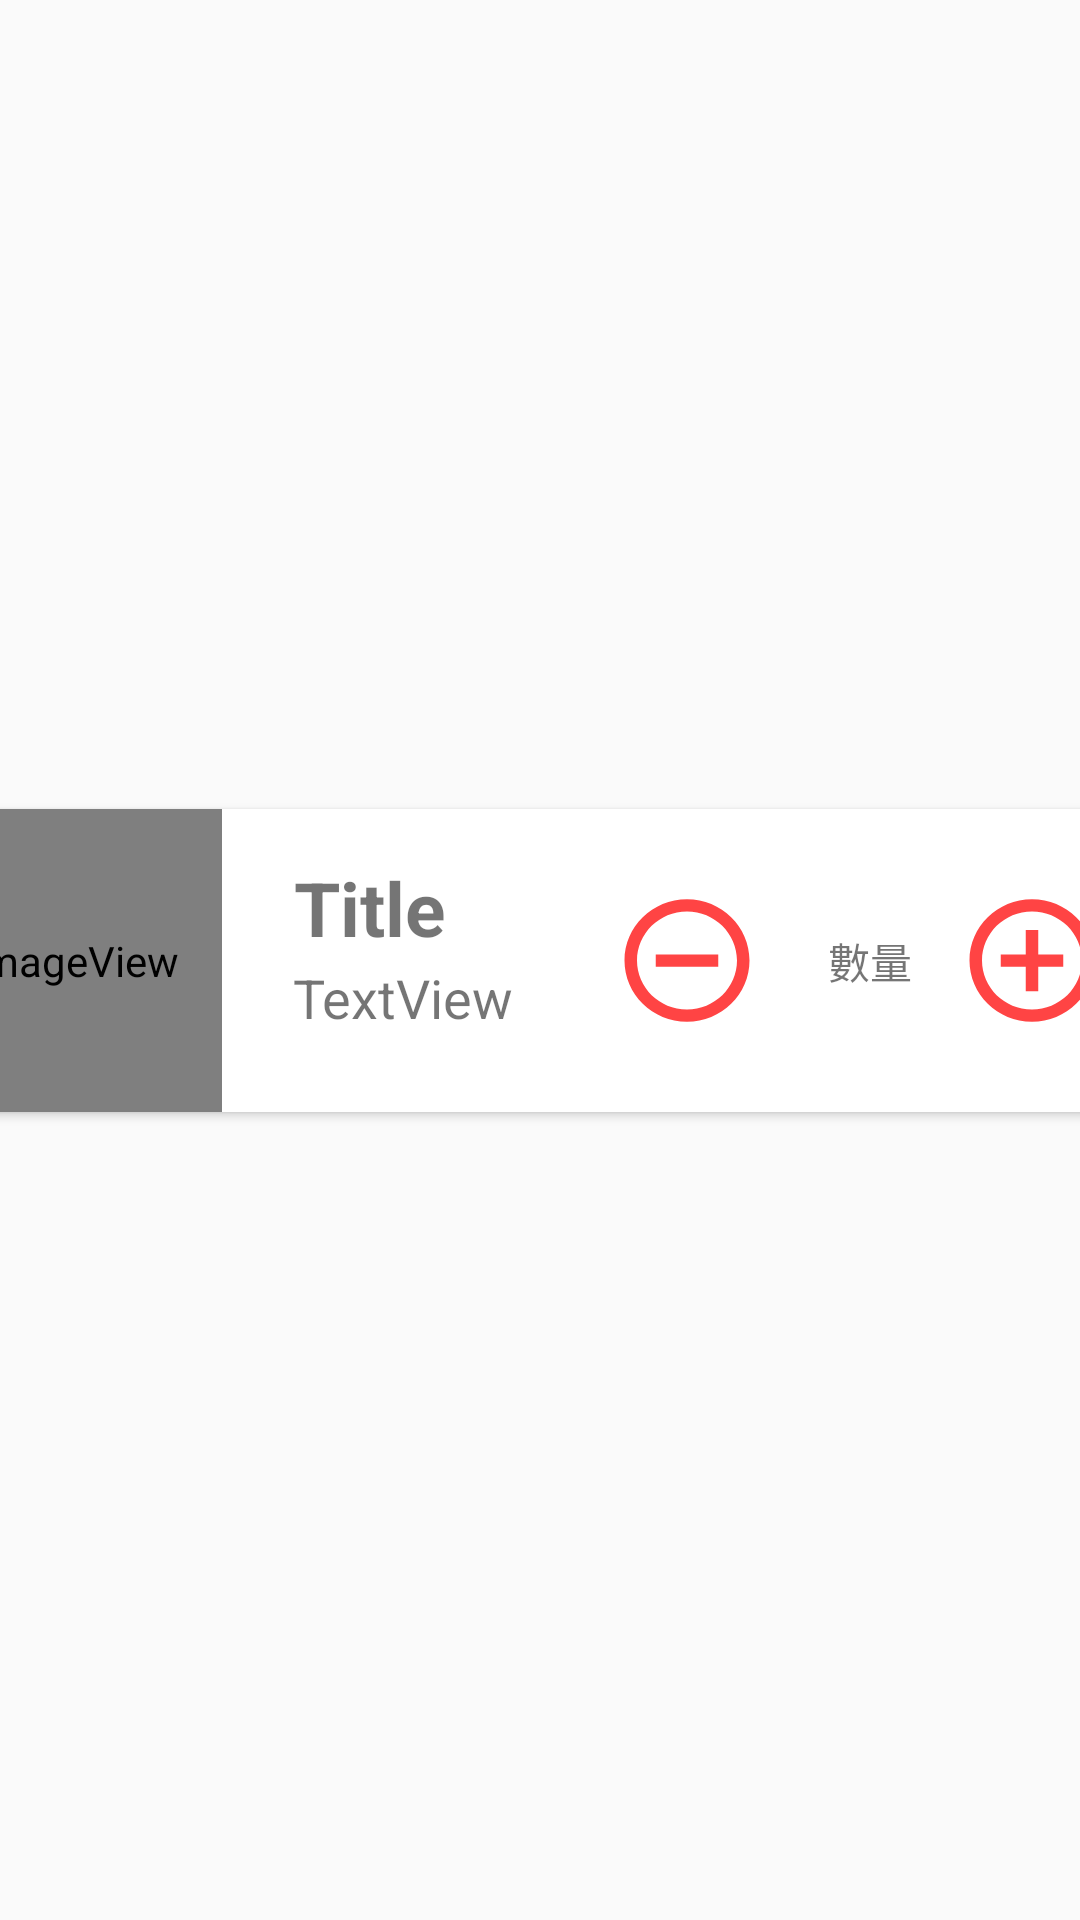

Produce the Android XML layout that renders to this screen, including the resource entries it uses.
<!-- AndroidManifest.xml: application theme Theme.Nav4.NoActionBar -->
<!-- res/layout/modify_row.xml -->
<?xml version="1.0" encoding="utf-8"?>
<androidx.constraintlayout.widget.ConstraintLayout xmlns:android="http://schemas.android.com/apk/res/android"
    xmlns:app="http://schemas.android.com/apk/res-auto"
    xmlns:tools="http://schemas.android.com/tools"
    android:layout_width="wrap_content"
    android:layout_height="wrap_content">

    <androidx.cardview.widget.CardView
        android:id="@+id/cardView2"
        android:layout_width="409dp"
        android:layout_height="wrap_content"
        app:layout_constraintBottom_toBottomOf="parent"
        app:layout_constraintEnd_toEndOf="parent"
        app:layout_constraintStart_toStartOf="parent"
        app:layout_constraintTop_toTopOf="parent">

        <androidx.constraintlayout.widget.ConstraintLayout
            android:layout_width="match_parent"
            android:layout_height="match_parent">

            <Button
                android:id="@+id/button2"
                android:layout_width="50dp"
                android:layout_height="49dp"
                android:background="@drawable/ic_baseline_add_circle_outline_24"
                app:layout_constraintBottom_toBottomOf="parent"
                app:layout_constraintEnd_toEndOf="parent"
                app:layout_constraintHorizontal_bias="0.955"
                app:layout_constraintStart_toStartOf="parent"
                app:layout_constraintTop_toTopOf="parent"
                tools:ignore="SpeakableTextPresentCheck" />

            <Button
                android:id="@+id/button11"
                android:layout_width="50dp"
                android:layout_height="49dp"
                android:background="@drawable/ic_baseline_remove_circle_outline_24"
                app:layout_constraintBottom_toBottomOf="parent"
                app:layout_constraintEnd_toEndOf="parent"
                app:layout_constraintHorizontal_bias="0.635"
                app:layout_constraintStart_toStartOf="parent"
                app:layout_constraintTop_toTopOf="parent"
                tools:ignore="SpeakableTextPresentCheck" />

            <TextView
                android:id="@+id/Count"
                android:layout_width="wrap_content"
                android:layout_height="wrap_content"
                android:text="數量"
                app:layout_constraintBottom_toBottomOf="parent"
                app:layout_constraintEnd_toEndOf="parent"
                app:layout_constraintHorizontal_bias="0.787"
                app:layout_constraintStart_toStartOf="parent"
                app:layout_constraintTop_toTopOf="parent" />

            <TextView
                android:id="@+id/price"
                android:layout_width="wrap_content"
                android:layout_height="wrap_content"
                android:text="TextView"
                android:textSize="18sp"
                app:layout_constraintBottom_toBottomOf="parent"
                app:layout_constraintEnd_toEndOf="parent"
                app:layout_constraintHorizontal_bias="0.1"
                app:layout_constraintStart_toEndOf="@+id/food_image"
                app:layout_constraintTop_toTopOf="parent"
                app:layout_constraintVertical_bias="0.662" />

            <TextView
                android:id="@+id/food_name"
                android:layout_width="wrap_content"
                android:layout_height="wrap_content"
                android:text="Title"
                android:textSize="25sp"
                android:textStyle="bold"
                app:layout_constraintBottom_toBottomOf="parent"
                app:layout_constraintEnd_toEndOf="parent"
                app:layout_constraintHorizontal_bias="0.092"
                app:layout_constraintStart_toEndOf="@+id/food_image"
                app:layout_constraintTop_toTopOf="parent"
                app:layout_constraintVertical_bias="0.238" />

            <ImageView
                android:id="@+id/food_image"
                android:layout_width="98dp"
                android:layout_height="101dp"
                app:layout_constraintBottom_toBottomOf="parent"
                app:layout_constraintEnd_toEndOf="parent"
                app:layout_constraintHorizontal_bias="0.0"
                app:layout_constraintStart_toStartOf="parent"
                app:layout_constraintTop_toTopOf="parent"
                app:layout_constraintVertical_bias="0.0"
                app:srcCompat="@android:drawable/sym_def_app_icon" />
        </androidx.constraintlayout.widget.ConstraintLayout>
    </androidx.cardview.widget.CardView>

</androidx.constraintlayout.widget.ConstraintLayout>
<!-- resources referenced by this layout -->
<resources>
  <!-- drawable ic_baseline_add_circle_outline_24 (drawable) -->
  <vector xmlns:android="http://schemas.android.com/apk/res/android"
      android:width="24dp"
      android:height="24dp"
      android:viewportWidth="24"
      android:viewportHeight="24">
    <path
        android:fillColor="@android:color/holo_red_light"
        android:pathData="M13,7h-2v4L7,11v2h4v4h2v-4h4v-2h-4L13,7zM12,2C6.48,2 2,6.48 2,12s4.48,10 10,10 10,-4.48 10,-10S17.52,2 12,2zM12,20c-4.41,0 -8,-3.59 -8,-8s3.59,-8 8,-8 8,3.59 8,8 -3.59,8 -8,8z"/>
  </vector>
  <!-- drawable ic_baseline_remove_circle_outline_24 (drawable) -->
  <vector xmlns:android="http://schemas.android.com/apk/res/android"
      android:width="24dp"
      android:height="24dp"
      android:viewportWidth="24"
      android:viewportHeight="24">
    <path
        android:fillColor="@android:color/holo_red_light"
        android:pathData="M7,11v2h10v-2L7,11zM12,2C6.48,2 2,6.48 2,12s4.48,10 10,10 10,-4.48 10,-10S17.52,2 12,2zM12,20c-4.41,0 -8,-3.59 -8,-8s3.59,-8 8,-8 8,3.59 8,8 -3.59,8 -8,8z"/>
  </vector>
  <style name="Theme.Nav4.NoActionBar">
          <item name="windowActionBar">false</item>
          <item name="windowNoTitle">true</item>
      </style>
</resources>
